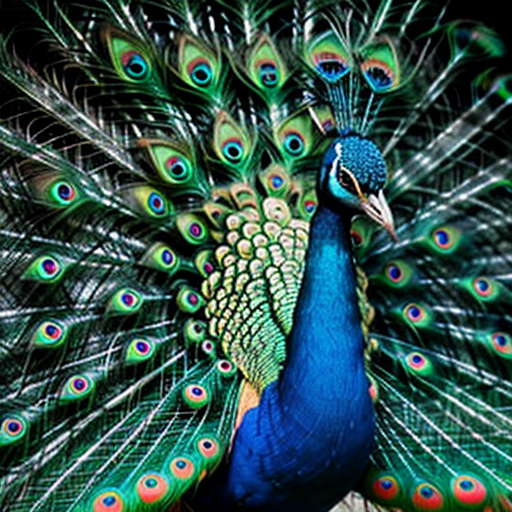
Generation parameters embedded in this image by AUTOMATIC1111 Stable Diffusion web UI or a fork of it (Forge, ...) (PNG 'parameters' text chunk):
peacock
Negative prompt: person, human, men, women, painting, cartoon, anime, comic
Steps: 20, Sampler: DPM++ 2M, Schedule type: Karras, CFG scale: 7, Seed: 3578035566, Size: 512x512, Model hash: 463d6a9fe8, Model: absolutereality_v181, VAE hash: 235745af8d, VAE: vae-ft-mse-840000-ema-pruned.ckpt, Version: v1.10.1